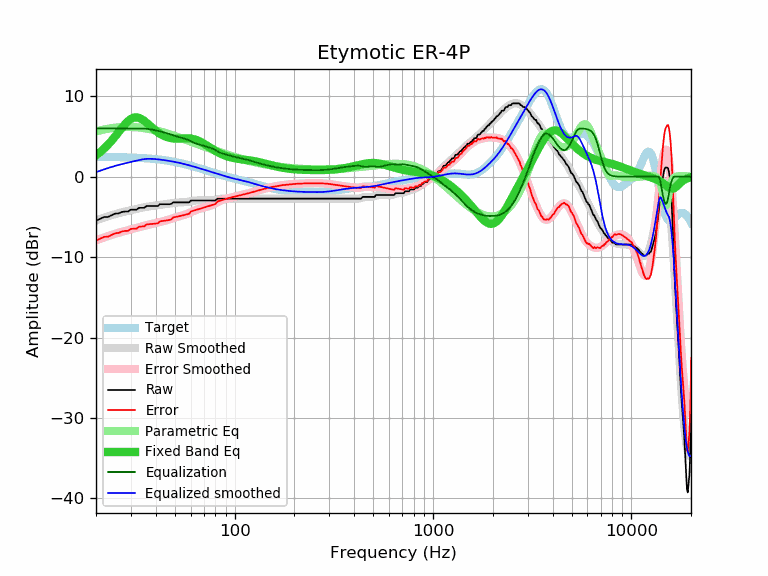

The table this chart was drawn from, first rows:
frequency, raw, error, smoothed, error_smoothed, equalization, parametric_eq, equalized_raw, equalized_smoothed, target
20, -5.47, -7.94, -5.44, -7.91, 6.00, 2.66, 0.53, 0.56, 2.47
21, -5.24, -7.71, -5.26, -7.72, 6.00, 3.06, 0.76, 0.74, 2.47
22, -5.01, -7.47, -5.08, -7.55, 6.00, 3.50, 0.99, 0.92, 2.46
23, -5.01, -7.47, -4.93, -7.38, 6.00, 3.98, 0.99, 1.07, 2.46
24, -4.78, -7.23, -4.78, -7.23, 6.00, 4.49, 1.22, 1.22, 2.45
25, -4.59, -7.03, -4.65, -7.09, 6.00, 5.02, 1.41, 1.35, 2.44
26, -4.56, -6.99, -4.53, -6.97, 6.00, 5.55, 1.44, 1.47, 2.43
27, -4.39, -6.81, -4.43, -6.85, 6.00, 6.06, 1.61, 1.57, 2.42
28, -4.33, -6.74, -4.33, -6.75, 6.00, 6.52, 1.67, 1.67, 2.41
29, -4.33, -6.73, -4.24, -6.65, 6.00, 6.91, 1.67, 1.76, 2.40
30, -4.10, -6.49, -4.16, -6.55, 6.00, 7.19, 1.90, 1.84, 2.39
31, -4.10, -6.47, -4.08, -6.46, 6.00, 7.35, 1.90, 1.92, 2.37
32, -4.10, -6.46, -4.01, -6.36, 6.00, 7.38, 1.90, 1.99, 2.36
33, -3.87, -6.21, -3.93, -6.27, 6.00, 7.31, 2.13, 2.07, 2.34
34, -3.87, -6.19, -3.86, -6.19, 6.00, 7.16, 2.13, 2.14, 2.32
35, -3.87, -6.17, -3.80, -6.11, 5.99, 6.94, 2.12, 2.19, 2.31
36, -3.65, -5.93, -3.74, -6.03, 5.96, 6.70, 2.31, 2.22, 2.29
37, -3.64, -5.90, -3.69, -5.96, 5.92, 6.44, 2.28, 2.23, 2.26
38, -3.64, -5.88, -3.65, -5.89, 5.87, 6.18, 2.23, 2.22, 2.24
39, -3.64, -5.85, -3.61, -5.82, 5.82, 5.94, 2.18, 2.21, 2.21
40, -3.64, -5.83, -3.57, -5.76, 5.76, 5.72, 2.12, 2.19, 2.19
41, -3.64, -5.80, -3.54, -5.70, 5.70, 5.52, 2.06, 2.16, 2.16
42, -3.42, -5.55, -3.51, -5.64, 5.64, 5.35, 2.22, 2.13, 2.13
43, -3.42, -5.52, -3.48, -5.58, 5.58, 5.20, 2.16, 2.10, 2.10
44, -3.42, -5.48, -3.44, -5.51, 5.51, 5.08, 2.09, 2.07, 2.07
45, -3.42, -5.45, -3.41, -5.44, 5.44, 4.98, 2.02, 2.03, 2.03
46, -3.42, -5.41, -3.37, -5.37, 5.37, 4.89, 1.95, 1.99, 1.99
47, -3.42, -5.37, -3.34, -5.29, 5.29, 4.83, 1.88, 1.96, 1.96
48, -3.37, -5.28, -3.30, -5.22, 5.22, 4.79, 1.85, 1.92, 1.92
49, -3.19, -5.06, -3.27, -5.15, 5.15, 4.76, 1.96, 1.88, 1.88
50, -3.19, -5.02, -3.24, -5.08, 5.08, 4.74, 1.89, 1.83, 1.83
51, -3.19, -4.98, -3.22, -5.01, 5.01, 4.73, 1.82, 1.79, 1.79
52, -3.19, -4.94, -3.20, -4.95, 4.95, 4.73, 1.76, 1.75, 1.75
53, -3.19, -4.89, -3.20, -4.90, 4.90, 4.74, 1.71, 1.70, 1.70
54, -3.19, -4.84, -3.19, -4.84, 4.84, 4.75, 1.66, 1.66, 1.66
55, -3.19, -4.80, -3.18, -4.79, 4.79, 4.76, 1.60, 1.61, 1.61
56, -3.19, -4.75, -3.17, -4.73, 4.73, 4.77, 1.54, 1.56, 1.56
57, -3.19, -4.70, -3.15, -4.66, 4.66, 4.77, 1.48, 1.51, 1.51
58, -3.19, -4.65, -3.12, -4.59, 4.59, 4.77, 1.40, 1.46, 1.46
59, -3.19, -4.60, -3.09, -4.51, 4.51, 4.76, 1.32, 1.42, 1.42
60, -2.97, -4.33, -3.06, -4.42, 4.42, 4.74, 1.46, 1.37, 1.37
61, -2.96, -4.27, -3.02, -4.34, 4.34, 4.71, 1.38, 1.32, 1.32
62, -2.96, -4.23, -2.99, -4.26, 4.26, 4.68, 1.30, 1.27, 1.27
63, -2.96, -4.18, -2.97, -4.19, 4.19, 4.63, 1.23, 1.22, 1.22
64, -2.96, -4.13, -2.96, -4.12, 4.12, 4.58, 1.17, 1.17, 1.17
65, -2.96, -4.08, -2.95, -4.07, 4.07, 4.51, 1.11, 1.12, 1.12
66, -2.96, -4.03, -2.95, -4.02, 4.02, 4.44, 1.06, 1.07, 1.07
67, -2.96, -3.98, -2.95, -3.97, 3.97, 4.36, 1.01, 1.02, 1.02
68, -2.96, -3.93, -2.95, -3.92, 3.92, 4.28, 0.97, 0.97, 0.97
69, -2.96, -3.88, -2.95, -3.88, 3.88, 4.19, 0.92, 0.93, 0.93
70, -2.96, -3.84, -2.96, -3.84, 3.84, 4.10, 0.88, 0.88, 0.88
71, -2.96, -3.79, -2.96, -3.79, 3.79, 4.01, 0.83, 0.83, 0.83
72, -2.96, -3.74, -2.96, -3.75, 3.75, 3.91, 0.79, 0.78, 0.78
73, -2.96, -3.70, -2.97, -3.71, 3.71, 3.82, 0.75, 0.74, 0.74
74, -2.96, -3.65, -2.97, -3.66, 3.66, 3.73, 0.70, 0.69, 0.69
75, -2.96, -3.61, -2.97, -3.62, 3.62, 3.63, 0.66, 0.65, 0.65
76, -2.96, -3.56, -2.96, -3.57, 3.57, 3.54, 0.61, 0.60, 0.60
77, -2.96, -3.52, -2.95, -3.51, 3.51, 3.46, 0.55, 0.56, 0.56
78, -2.96, -3.47, -2.93, -3.45, 3.45, 3.37, 0.49, 0.52, 0.52
79, -2.96, -3.43, -2.91, -3.38, 3.38, 3.29, 0.42, 0.47, 0.47
... 553 more rows
